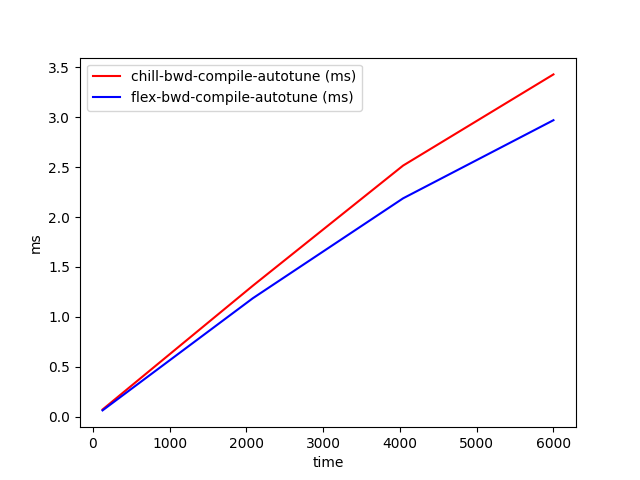

Data behind this chart, as committed beside it:
time, chill-bwd-compile-autotune (ms), flex-bwd-compile-autotune (ms)
128, 0.07044, 0.06156
2085, 1.312, 1.186
4042, 2.516, 2.188
6000, 3.43, 2.971
